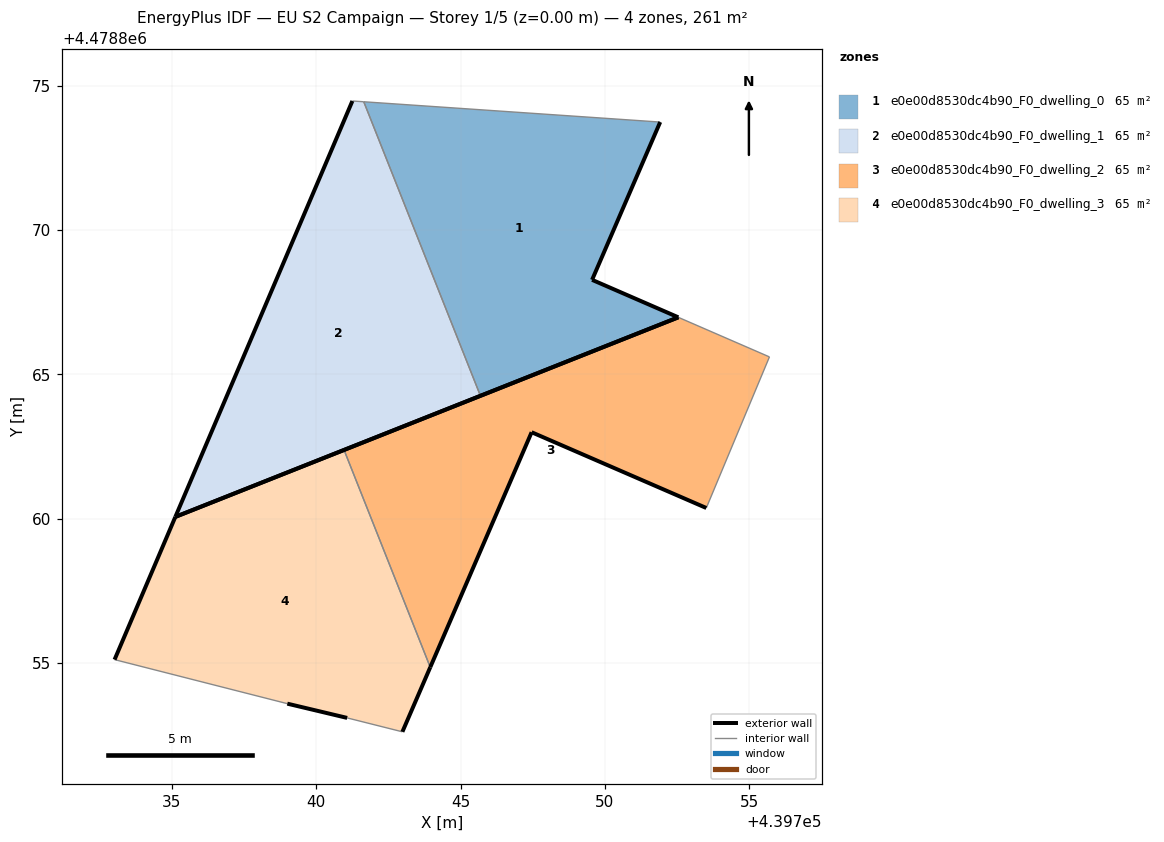
=== STOREY PLAN SPEC (per zone: floor XY polygon, exterior-wall plan segments, windows/doors) ===
zone 1: e0e00d8530dc4b90_F0_dwelling_0  (65.2 m²)
  floor: (439752.54, 4478866.98) (439749.55, 4478868.27) (439751.91, 4478873.74) (439741.65, 4478874.44) (439745.69, 4478864.26)
  exterior wall: (439751.91, 4478873.74) – (439749.55, 4478868.27)  [6.0 m]
  exterior wall: (439749.55, 4478868.27) – (439752.54, 4478866.98)  [3.3 m]
  exterior wall: (439752.54, 4478866.98) – (439745.69, 4478864.26)  [7.4 m]
  interior walls: 2
zone 2: e0e00d8530dc4b90_F0_dwelling_1  (65.2 m²)
  floor: (439745.69, 4478864.26) (439741.65, 4478874.44) (439741.25, 4478874.47) (439735.12, 4478860.06)
  exterior wall: (439745.69, 4478864.26) – (439735.12, 4478860.06)  [11.4 m]
  exterior wall: (439735.12, 4478860.06) – (439741.25, 4478874.47)  [15.7 m]
  interior walls: 2
zone 3: e0e00d8530dc4b90_F0_dwelling_2  (65.2 m²)
  floor: (439753.51, 4478860.37) (439755.70, 4478865.61) (439752.54, 4478866.98) (439740.96, 4478862.38) (439743.95, 4478854.86) (439747.46, 4478863.00)
  exterior wall: (439753.51, 4478860.37) – (439747.46, 4478863.00)  [6.6 m]
  exterior wall: (439747.46, 4478863.00) – (439743.95, 4478854.86)  [8.9 m]
  exterior wall: (439740.96, 4478862.38) – (439752.54, 4478866.98)  [12.5 m]
  interior walls: 3
zone 4: e0e00d8530dc4b90_F0_dwelling_3  (65.2 m²)
  floor: (439742.98, 4478852.62) (439743.95, 4478854.86) (439740.96, 4478862.38) (439735.12, 4478860.06) (439733.02, 4478855.12) (439739.00, 4478853.59) (439741.07, 4478853.10)
  exterior wall: (439733.02, 4478855.12) – (439735.12, 4478860.06)  [5.4 m]
  exterior wall: (439735.12, 4478860.06) – (439740.96, 4478862.38)  [6.3 m]
  exterior wall: (439743.95, 4478854.86) – (439742.98, 4478852.62)  [2.4 m]
  exterior wall: (439741.07, 4478853.10) – (439739.00, 4478853.59)  [2.1 m]
  interior walls: 3

=== DERIVED (storey summary) ===
Building: EU S2 Campaign
Storey: 1 of 5  (floor level z = 0.00 m)
Storey gross floor area: 260.8 m²
Zones on this storey: 4
  - e0e00d8530dc4b90_F0_dwelling_0: floor 65.2 m²; exterior wall 16.6 m (49.7 m²); WWR 0.0%
  - e0e00d8530dc4b90_F0_dwelling_1: floor 65.2 m²; exterior wall 27.0 m (81.1 m²); WWR 0.0%
  - e0e00d8530dc4b90_F0_dwelling_2: floor 65.2 m²; exterior wall 27.9 m (83.7 m²); WWR 0.0%
  - e0e00d8530dc4b90_F0_dwelling_3: floor 65.2 m²; exterior wall 16.2 m (48.7 m²); WWR 0.0%
Zone adjacency (shared interzone walls):
  - e0e00d8530dc4b90_F0_dwelling_0 ↔ e0e00d8530dc4b90_F0_dwelling_1
  - e0e00d8530dc4b90_F0_dwelling_2 ↔ e0e00d8530dc4b90_F0_dwelling_3